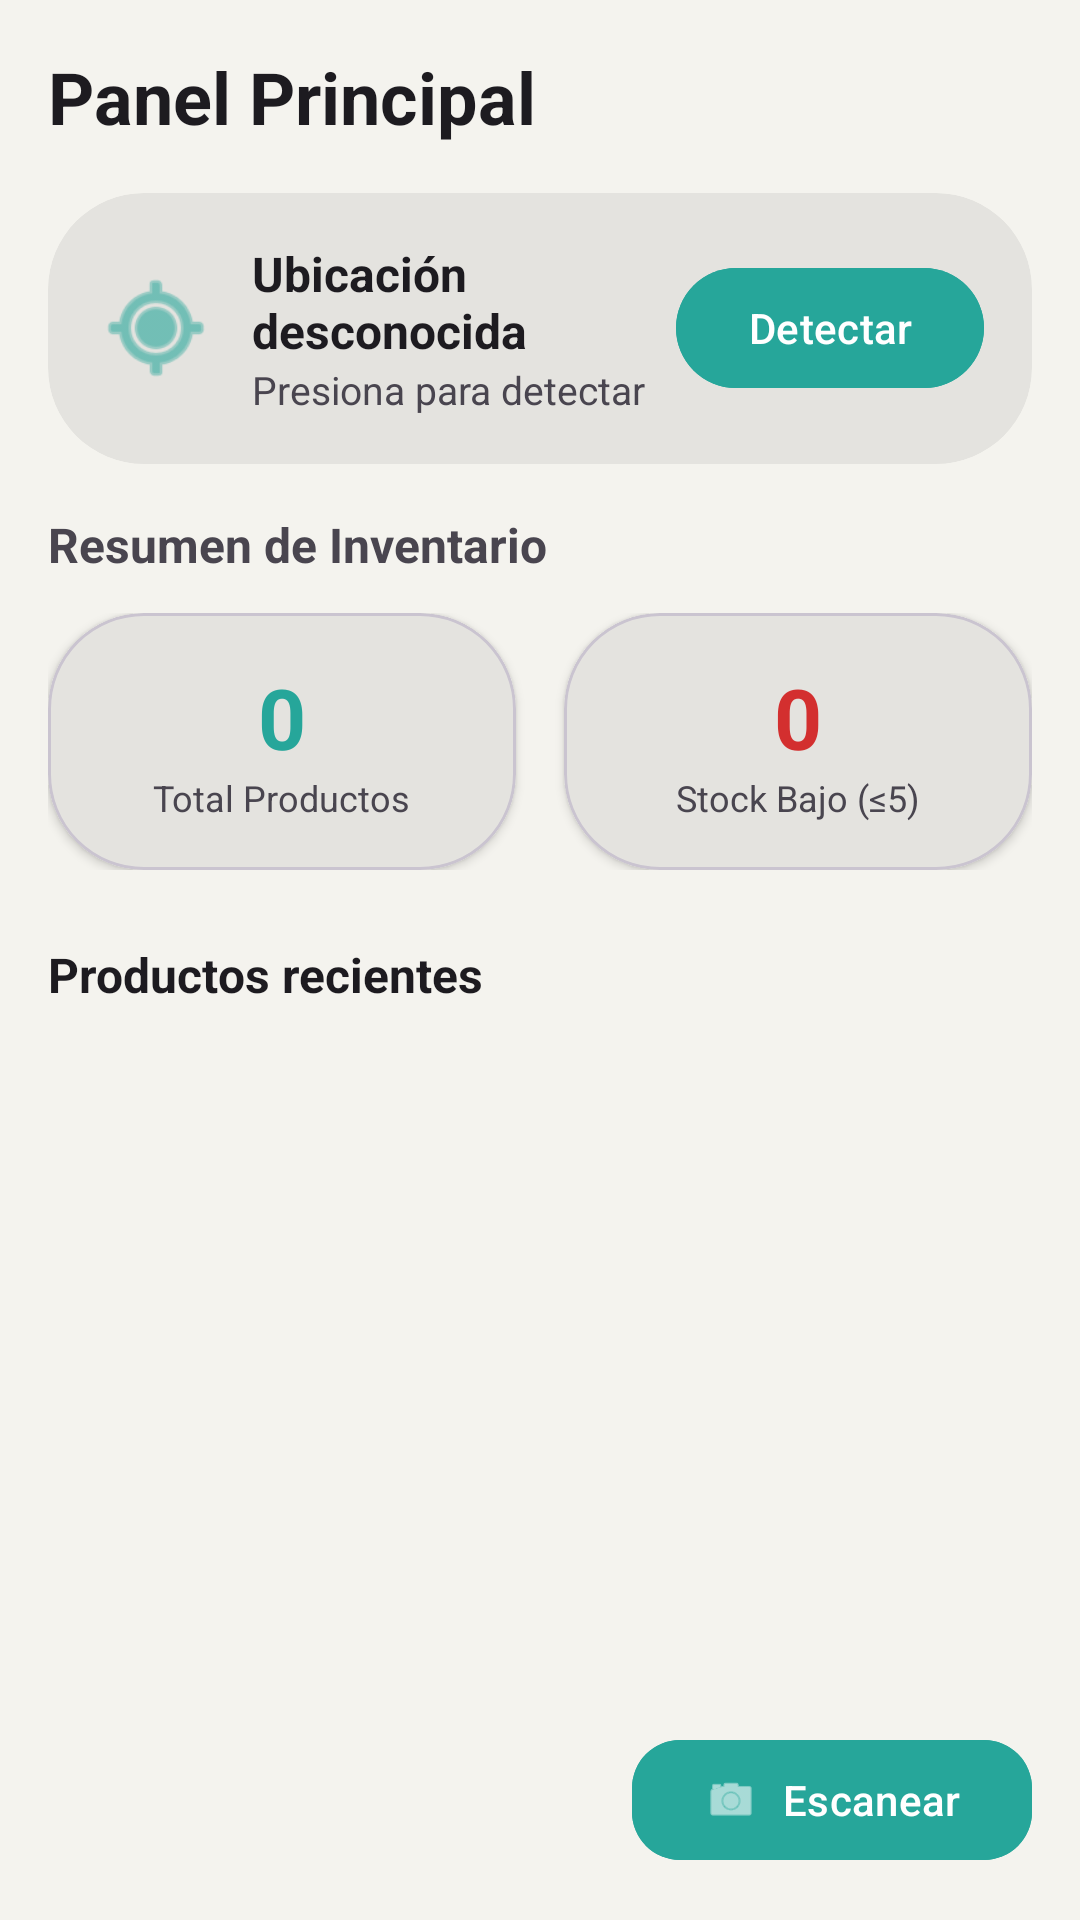

Reconstruct the res/layout file that produces this screen, plus the resources it refers to.
<!-- AndroidManifest.xml: application theme Theme.InventarioAR -->
<!-- res/layout/fragment_home.xml -->
<?xml version="1.0" encoding="utf-8"?>
<FrameLayout xmlns:android="http://schemas.android.com/apk/res/android"
    xmlns:app="http://schemas.android.com/apk/res-auto"
    android:layout_width="match_parent"
    android:layout_height="match_parent"
    android:background="@color/primary">

    <ScrollView
        android:layout_width="match_parent"
        android:layout_height="match_parent">

        <LinearLayout
            android:layout_width="match_parent"
            android:layout_height="wrap_content"
            android:orientation="vertical"
            android:padding="16dp">

            <TextView
                android:layout_width="wrap_content"
                android:layout_height="wrap_content"
                android:text="Panel Principal"
                android:textSize="24sp"
                android:textStyle="bold"
                android:textColor="?android:attr/textColorPrimary"
                android:layout_marginBottom="16dp" />

            <com.google.android.material.card.MaterialCardView
                android:layout_width="match_parent"
                android:layout_height="wrap_content"
                app:cardCornerRadius="32dp"
                app:cardBackgroundColor="@color/primary_variant"
                app:strokeWidth="0dp"
                android:layout_marginBottom="16dp">

                <LinearLayout
                    android:layout_width="match_parent"
                    android:layout_height="wrap_content"
                    android:orientation="horizontal"
                    android:padding="16dp"
                    android:gravity="center_vertical">

                    <ImageView
                        android:layout_width="40dp"
                        android:layout_height="40dp"
                        android:src="@android:drawable/ic_menu_mylocation"
                        app:tint="@color/secondary"
                        android:layout_marginEnd="12dp" />

                    <LinearLayout
                        android:layout_width="0dp"
                        android:layout_height="wrap_content"
                        android:layout_weight="1"
                        android:orientation="vertical">

                        <TextView
                            android:id="@+id/tvNombreSucursal"
                            android:layout_width="wrap_content"
                            android:layout_height="wrap_content"
                            android:text="Ubicación desconocida"
                            android:textSize="16sp"
                            android:textStyle="bold"
                            android:textColor="?android:attr/textColorPrimary" />

                        <TextView
                            android:id="@+id/tvDistancia"
                            android:layout_width="wrap_content"
                            android:layout_height="wrap_content"
                            android:text="Presiona para detectar"
                            android:textSize="13sp"
                            android:textColor="?android:attr/textColorSecondary" />

                    </LinearLayout>

                    <com.google.android.material.button.MaterialButton
                        android:id="@+id/btnObtenerUbicacion"
                        android:layout_width="wrap_content"
                        android:layout_height="wrap_content"
                        android:backgroundTint="@color/secondary"
                        android:text="Detectar"
                        android:textColor="@color/white"
                        app:cornerRadius="32dp" />

                </LinearLayout>

            </com.google.android.material.card.MaterialCardView>

            <TextView
                android:layout_width="wrap_content"
                android:layout_height="wrap_content"
                android:text="Resumen de Inventario"
                android:textStyle="bold"
                android:textSize="16sp"
                android:layout_marginBottom="12dp"/>

            <LinearLayout
                android:layout_width="match_parent"
                android:layout_height="wrap_content"
                android:orientation="horizontal"
                android:baselineAligned="false"
                android:layout_marginBottom="24dp">

                <com.google.android.material.card.MaterialCardView
                    android:layout_width="0dp"
                    android:layout_height="wrap_content"
                    android:layout_weight="1"
                    android:layout_marginEnd="8dp"
                    android:backgroundTint="@color/primary_variant"
                    app:cardCornerRadius="32dp"
                    app:cardElevation="2dp">

                    <LinearLayout
                        android:layout_width="match_parent"
                        android:layout_height="wrap_content"
                        android:orientation="vertical"
                        android:padding="16dp"
                        android:gravity="center">

                        <TextView
                            android:id="@+id/tvTotalProductos"
                            android:layout_width="wrap_content"
                            android:layout_height="wrap_content"
                            android:text="0"
                            android:textSize="28sp"
                            android:textStyle="bold"
                            android:textColor="@color/secondary"/>
                        <TextView
                            android:layout_width="wrap_content"
                            android:layout_height="wrap_content"
                            android:text="Total Productos"
                            android:textSize="12sp"
                            android:textColor="?android:attr/textColorSecondary"/>
                    </LinearLayout>
                </com.google.android.material.card.MaterialCardView>

                <com.google.android.material.card.MaterialCardView
                    android:layout_width="0dp"
                    android:layout_height="wrap_content"
                    android:layout_weight="1"
                    android:layout_marginStart="8dp"
                    android:backgroundTint="@color/primary_variant"
                    app:cardCornerRadius="32dp"
                    app:cardElevation="2dp">

                    <LinearLayout
                        android:layout_width="match_parent"
                        android:layout_height="wrap_content"
                        android:orientation="vertical"
                        android:padding="16dp"
                        android:gravity="center">

                        <TextView
                            android:id="@+id/tvStockBajo"
                            android:layout_width="wrap_content"
                            android:layout_height="wrap_content"
                            android:text="0"
                            android:textSize="28sp"
                            android:textStyle="bold"
                            android:textColor="#D32F2F"/>

                        <TextView
                            android:layout_width="wrap_content"
                            android:layout_height="wrap_content"
                            android:text="Stock Bajo (≤5)"
                            android:textColor="?android:attr/textColorSecondary"
                            android:textSize="12sp" />
                    </LinearLayout>
                </com.google.android.material.card.MaterialCardView>
            </LinearLayout>

            <TextView
                android:id="@+id/tvTituloProductos"
                android:layout_width="wrap_content"
                android:layout_height="wrap_content"
                android:text="Productos recientes"
                android:textSize="16sp"
                android:textStyle="bold"
                android:textColor="?android:attr/textColorPrimary"
                android:layout_marginBottom="8dp" />

            <androidx.recyclerview.widget.RecyclerView
                android:id="@+id/rvProductosRecientes"
                android:layout_width="match_parent"
                android:layout_height="wrap_content"
                android:nestedScrollingEnabled="false" />

        </LinearLayout>
    </ScrollView>

    <com.google.android.material.button.MaterialButton
        android:id="@+id/btnEscanearUniversal"
        android:layout_width="wrap_content"
        android:layout_height="wrap_content"
        android:text="Escanear"
        android:layout_gravity="bottom|end"
        android:layout_margin="16dp"
        android:backgroundTint="@color/secondary"
        app:cornerRadius="16dp"
        app:icon="@android:drawable/ic_menu_camera"
        app:iconTint="@color/white"
        android:textColor="@color/white" />

</FrameLayout>
<!-- resources referenced by this layout -->
<resources>
  <color name="primary">#F4F3EE</color>
  <color name="primary_variant">#E4E3DF</color>
  <color name="secondary">#26A69A</color>
  <color name="white">#FFFFFFFF</color>
  <style name="Theme.InventarioAR" parent="Base.Theme.InventarioAR" />
  <style name="Base.Theme.InventarioAR" parent="Theme.Material3.DayNight.NoActionBar">
          
          
          <item name="colorPrimary">@color/primary</item>
          <item name="colorPrimaryContainer">@color/primary_variant</item>
  
          <item name="colorSecondary">@color/secondary</item>
          <item name="colorSecondaryContainer">@color/secondary_variant</item>
      </style>
  <color name="secondary_variant">#00796B</color>
</resources>
